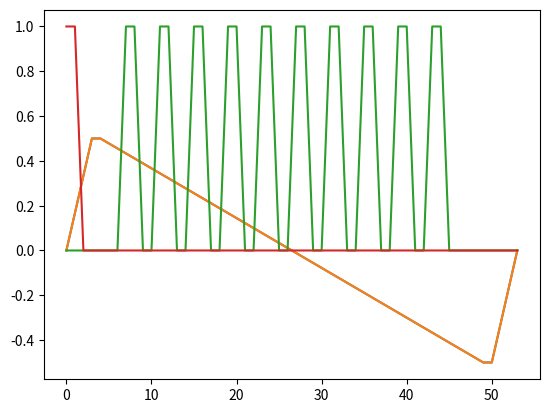

Python code for this plot:
# -*- coding: utf-8 -*-
"""
Created on Sun Jul  5 17:09:59 2020
@author: sstucker
"""
import time
import numpy as np
from scipy import signal


def rotfunc(xs, ys, rotation_rad):
    rot = np.array([[np.cos(rotation_rad), -np.sin(rotation_rad)],
                    [np.sin(rotation_rad), np.cos(rotation_rad)]])
    xy = np.column_stack([xs, ys])
    prod = np.matmul(xy, rot)
    return prod[:, 0], prod[:, 1]


class LineScanPattern:
    """
    Template for all scan patterns for the generation of 2D or 3D images acquired with A-line scans. Generates
    normalized signals for the steering of galvos and the triggering of a line camera in order to acquire a given
    geometry.
    """

    def get_sample_rate(self):
        """
        :return: The approximate sample rate in hz that samples should be generated such that the pattern is
        completed at the rate specified
        """
        raise NotImplementedError()

    def get_pattern_rate(self):
        """
        :return: The approximate rate at which the pattern is completed by the scanner. This is defined by user, but
        not always directly: usually, the maximum rate of line camera exposure drives this value
        """
        raise NotImplementedError()

    def get_line_trig(self):
        """
        :return: A continuous waveform representing the digital (1 and 0) triggering of the line camera's exposure.
        """
        raise NotImplementedError()

    def get_frame_trig(self):
        """
        :return: A continuous waveform representing the digital (1 and 0) triggering of the beginning of a new
        repetition of the pattern. This is used to trigger the frame grabber
        """
        raise NotImplementedError()

    def get_x(self):
        """
        :return: A continuous waveform representing the analog signal for driving the first dimension of the scanner.
        In voltage units that must be converted to physical units by the user.
        """
        raise NotImplementedError()

    def get_y(self):
        """
        :return: A continuous waveform representing the analog signal for driving the second dimension of the scanner.
        In voltage units that must be converted to physical units by the user.
        """
        raise NotImplementedError()

    def get_dimensions(self):
        """
        :return: An array of pattern dimensions which orient the A-scans with respect to one another. i.e. a raster
        pattern's first and second dimension represent the height and width of the pattern in A-lines.
        """
        raise NotImplementedError()

    def get_total_number_of_alines(self):
        """
        :return: The total number of line acquisitions per pattern
        """
        raise NotImplementedError()

    def generate(self):
        """
        Generate the pattern from some number of parameters. The pattern object is unuseable until this is called
        :return: 0 on success
        """
        raise NotImplementedError()


class RasterScanPattern(LineScanPattern):

    def __init__(self, max_trigger_rate=76000):
        """
        :param max_trigger_rate: The maximum rate that the camera can be triggered in Hz. The scan pattern and its
        rate will be determined to achieve but not exceed this rate. Default < 76 kHz.
        """

        self._max_rate = max_trigger_rate

        self._pattern_rate = None

        self._x = np.array([])
        self._y = np.array([])
        self._line_trig = np.array([])
        self._frame_trig = np.array([])
        self._fs = None
        self._alines = None
        self._blines = None

        self.generate()

    def get_dimensions(self):
        """
        :return: [number of a-lines, number of b-lines]
        """
        return [self._alines, self._blines]

    def get_total_number_of_alines(self):
        return int(self._alines * self._blines)

    def get_sample_rate(self):
        return self._fs

    def get_pattern_rate(self):
        return self._pattern_rate

    def get_signals(self):
        return [self._line_trig, self._frame_trig, self._x, self._y]

    def get_line_trig(self):
        return self._line_trig

    def get_frame_trig(self):
        return self._frame_trig

    def get_x(self):
        return self._x

    def get_y(self):
        return self._y

    def generate(self, alines=64, blines=1, flyback_duty=0.2, exposure_width=0.8,
                 fov=None, samples_on=2, samples_off=None, rotation_rad=0, slow_axis_step=False, trigger_blines=False):
        """
        Generates raster pattern. If no fov or spacing is passed, constrains FOV to -1, 1 voltage units
        :param alines: Number of A-lines in raster scan
        :param blines: Number of B-lines in raster scan
        :param flyback_duty: Percentage of B-line scan time to be used for flyback signal. Default 15%
        :param exposure_width: Percentage of entire fast-axis length to trigger exposures along. The ends of the fast-
            axis are prone to distortions as the galvos change direction. Default 70%
        :param fov: [FOV width (fast axis), FOV height (slow axis)] 2D field of view in voltage-spatial units
        :param samples_on: Line exposure time in samples. Must exceed 0. Default None: same as samples off (50% duty)
        :param samples_off: The number of low samples to generate between exposure trigger pulses. Limited by dac rate.
            Default 2.
        :param rotation_rad: Angle in radians by which to rotate scan pattern
        :return: -1 if error, 0 if successful
        """

        # Generate a single B-scan
        samples_on = int(samples_on)

        if samples_off is None:
            samples_off = int(samples_on)
        else:
            samples_off = int(samples_off)

        if fov is None:
            fov = [1, 1]

        self._alines = int(alines)
        self._blines = int(blines)

        period_samples = samples_on + samples_off
        self._fs = self._max_rate * period_samples

        # Build B-line trigger
        bline_pulses = np.tile(np.append(np.ones(samples_on), np.zeros(samples_off)), self._alines)
        bline_pad = np.zeros(int(len(bline_pulses) * (1 - exposure_width) / 2))
        bline_trig_padded = np.concatenate([bline_pad, bline_pulses, bline_pad])
        flyback_pad = np.zeros(int((flyback_duty * len(bline_trig_padded)) / 2))

        bline_trig = np.concatenate([flyback_pad, bline_trig_padded, flyback_pad])
        self._line_trig = np.tile(bline_trig, self._blines)

        # Build frame trigger
        if trigger_blines:  # Frame trigger for each B-line
            frame_trig_per_b = np.zeros(len(bline_trig))
            frame_trig_per_b[0:samples_on] = 1
            self._frame_trig = np.tile(frame_trig_per_b, self._blines)
        else:  # If one trigger for entire volume
            self._frame_trig = np.zeros(len(self._line_trig))
            self._frame_trig[0:samples_on] = 1

        # Fast axis generation
        x = np.concatenate([
            np.linspace(0, fov[0] / 2, len(flyback_pad)),
            np.linspace(fov[0] / 2, -fov[0] / 2, len(bline_trig_padded)),
            np.linspace(-fov[0] / 2, 0, len(flyback_pad))
        ])
        self._x = np.tile(x, self._blines)

        # Slow axis generation
        if slow_axis_step:  # Step function
            pos = np.linspace(-fov[1] / 2, fov[1] / 2, self._blines)
            self._y = np.array([])
            for i in range(0, len(pos)):
                flyto = np.linspace(pos[i - 1], pos[i], int(2 * len(flyback_pad)))
                hold = pos[i] * np.ones(len(bline_trig_padded))
                self._y = np.concatenate([self._y, flyto, hold])
            self._y = np.roll(self._y, -len(flyback_pad))
        else:  # Slow axis is a sawtooth
            self._y = np.concatenate([
                np.linspace(0, fov[1] / 2, len(flyback_pad)),
                np.linspace(fov[1] / 2, -fov[1] / 2, self._blines * len(bline_trig_padded) + 2 * (self._blines - 1) * len(flyback_pad)),
                np.linspace(-fov[1] / 2, 0, len(flyback_pad)),
            ])

        self._pattern_rate = 1 / ((1 / self._fs) * len(self._y))

        return 0


class Figure8ScanPattern(LineScanPattern):

    def __init__(self, max_trigger_rate=75000):

        self._max_rate = max_trigger_rate

        self._x = np.array([])
        self._y = np.array([])
        self._line = np.array([])
        self._frame = np.array([])
        self._pattern_rate = None
        self._fs = None
        self._aline_width = None
        self._a_per_b = None

        self.generate()

    def get_pattern_rate(self):
        return self._pattern_rate

    def get_dimensions(self):
        return [self._a_per_b, 2]

    def get_total_number_of_alines(self):
        return int(self._a_per_b * 2)

    def get_sample_rate(self):
        return self._fs

    def get_signals(self):
        return [self._line, self._frame, self._x, self._y]

    def get_line_trig(self):
        return self._line

    def get_frame_trig(self):
        return self._frame

    def get_x(self):
        return self._x

    def get_y(self):
        return self._y

    def generate(self, aline_width=0.05, aline_per_b=64, samples_on=1, samples_off=None, rotation_rad=0):

        samples_on = int(samples_on)

        if samples_off is None:
            samples_off = int(samples_on)
        else:
            samples_off = int(samples_off)

        self._aline_width = aline_width
        self._a_per_b = int(aline_per_b)

        # The fraction of a figure 8 half cycle used for the exposure such that aline width is 1
        b_frac = 0.23856334924933

        def xfunc(ts):
            return aline_width * np.cos(ts)

        def yfunc(ts):
            return aline_width * np.cos(ts) * np.sin(ts)

        # Start and end of B-line in radian time units
        bstart = np.pi / 2 - (np.pi * b_frac) / 2
        bend = np.pi / 2 + (np.pi * b_frac) / 2

        # The distance along the B-line
        bdist = np.sqrt((xfunc(bstart) - xfunc(bend)) ** 2 + (yfunc(bstart) - yfunc(bend)) ** 2)  # mm

        period_samples = samples_on + samples_off
        self._fs = self._max_rate * period_samples

        # Build B-line trigger
        bline = np.tile(np.append(np.ones(samples_on), np.zeros(samples_off)), self._a_per_b)

        bpad = np.zeros(np.ceil((len(bline) - len(bline) * b_frac) / (2 * b_frac)).astype(int))
        line_trigger = np.concatenate([bpad, bline, bpad, bpad, bline, bpad])

        frame_start = np.zeros(len(line_trigger))
        frame_start[len(bpad) - 8:len(bpad) - 8 + samples_on] = 1

        b1idx = np.concatenate([np.zeros(len(bpad)), np.ones(len(bline)), np.zeros(3 * len(bpad) + len(bline))]).astype(
            bool)
        b2idx = np.concatenate([np.zeros(3 * len(bpad) + len(bline)), np.ones(len(bline)), np.zeros(len(bpad))]).astype(
            bool)

        # Straighten B-lines
        b1x = np.linspace(xfunc(bstart), xfunc(bend), len(bline))
        b1y = np.linspace(yfunc(bstart), yfunc(bend), len(bline))
        b2x = np.linspace(xfunc(bstart + np.pi), xfunc(bend + np.pi), len(bline))
        b2y = np.linspace(yfunc(bstart + np.pi), yfunc(bend + np.pi), len(bline))

        t = np.linspace(0, 2 * np.pi, len(line_trigger))
        x = xfunc(t)
        y = yfunc(t)
        x[b1idx] = b1x
        y[b1idx] = b1y
        x[b2idx] = b2x
        y[b2idx] = b2y

        x, y = rotfunc(x, y, rotation_rad)

        self._x = x
        self._y = y
        self._line = line_trigger
        self._frame = frame_start

        self._pattern_rate = 1 / ((1 / self._fs) * len(line_trigger))


class RoseScanPattern(LineScanPattern):

    def __init__(self, max_trigger_rate=75950):

        self._max_rate = max_trigger_rate

        self._x = np.array([])
        self._y = np.array([])
        self._line = np.array([])
        self._frame = np.array([])
        self._pattern_rate = None
        self._fs = None

        # Defaults
        self._k = 3
        self._aline_width = 0.06
        self._a_per_b = 36

        self.generate(self._k, self._aline_width, self._a_per_b)

    def get_pattern_rate(self):
        return self._pattern_rate

    def get_dimensions(self):
        return [self._a_per_b, 2]

    def get_total_number_of_alines(self):
        return int(self._a_per_b * 2)

    def get_sample_rate(self):
        return self._fs

    def get_signals(self):
        return [self._line, self._frame, self._x, self._y]

    def get_line_trig(self):
        return self._line

    def get_frame_trig(self):
        return self._frame

    def get_x(self):
        return self._x

    def get_y(self):
        return self._y

    def generate(self, k, aline_width, aline_per_b, samples_on=1, samples_off=None, rotation_rad=0):

        samples_on = int(samples_on)

        if samples_off is None:
            samples_off = int(samples_on)
        else:
            samples_off = int(samples_off)

        self._aline_width = aline_width
        self._a_per_b = int(aline_per_b)

        b_frac = 0.3

        period_samples = samples_on + samples_off
        self._fs = self._max_rate * period_samples

        # Build B-line trigger
        bline = np.tile(np.append(np.ones(samples_on), np.zeros(samples_off)), self._a_per_b)
        bpad = np.zeros(np.ceil((len(bline) - len(bline) * b_frac) / (2 * b_frac)).astype(int))
        kth_b = np.concatenate([bpad, bline, bpad])

        line_trigger = np.tile(kth_b, k)

        frame_start = np.zeros(len(line_trigger))
        frame_start[0:samples_on] = 1

        def xfunc(ts):
            return aline_width * np.cos(k * ts) * np.cos(ts)

        def yfunc(ts):
            return aline_width * np.cos(k * ts) * np.sin(ts)

        t = np.linspace(0, np.pi, len(line_trigger))
        x = xfunc(t)
        y = yfunc(t)

        x_onsets = []
        y_onsets = []
        for i in range(len(line_trigger)):
            if line_trigger[i] == 1:
                x_onsets.append(x[i])
                y_onsets.append(y[i])

        # plt.figure(1)
        # plt.plot(x, y)
        # plt.scatter(x_onsets, y_onsets)
        # plt.title('k = '+str(k))
        # plt.show()
        #
        # plt.figure(2)
        # plt.plot(x)
        # plt.plot(y)
        # plt.plot(line_trigger)

        x, y = rotfunc(x, y, rotation_rad)

        self._x = x
        self._y = y
        self._line = line_trigger
        self._frame = frame_start

        self._pattern_rate = 1 / ((1 / self._fs) * len(line_trigger))


if __name__ == "__main__":

    raster = RasterScanPattern()
    raster.generate(10, 1)

    x = raster.get_x()
    y = raster.get_y()
    l = raster.get_line_trig()
    f = raster.get_frame_trig()

    print("Raster pattern rate", raster.get_pattern_rate(), 'hz')
    print("DAC sample rate", raster.get_sample_rate(), 'hz')

    import matplotlib.pyplot as plt

    plt.plot(x)
    plt.plot(y)
    plt.plot(l)
    plt.plot(f)
    plt.show()
